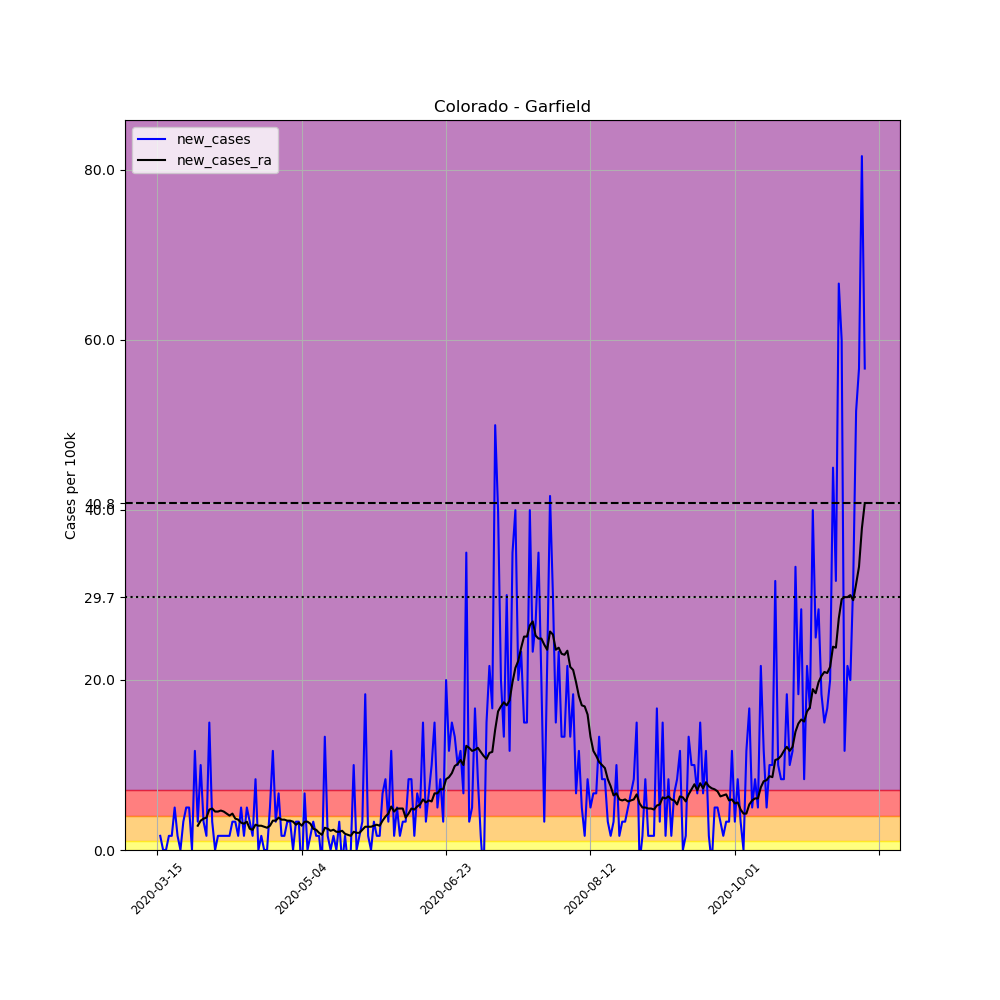

The data file committed next to this chart (first rows):
, date, county, state, fips, cases, deaths, COUNTY, STNAME, CTYNAME, POPESTIMATE2019, per_100k, new_cases, new_cases_ra
94522, 2020-03-15, Garfield, Colorado, 8045, 1, 0, 45, Colorado, Garfield, 60061, 1.665, , 
94523, 2020-03-16, Garfield, Colorado, 8045, 2, 0, 45, Colorado, Garfield, 60061, 3.33, 1.665, 
94524, 2020-03-17, Garfield, Colorado, 8045, 2, 0, 45, Colorado, Garfield, 60061, 3.33, 0.0, 
94525, 2020-03-18, Garfield, Colorado, 8045, 2, 0, 45, Colorado, Garfield, 60061, 3.33, 0.0, 
94526, 2020-03-19, Garfield, Colorado, 8045, 3, 0, 45, Colorado, Garfield, 60061, 4.995, 1.665, 
94527, 2020-03-20, Garfield, Colorado, 8045, 4, 0, 45, Colorado, Garfield, 60061, 6.66, 1.665, 
94528, 2020-03-21, Garfield, Colorado, 8045, 7, 0, 45, Colorado, Garfield, 60061, 11.65, 4.995, 
94529, 2020-03-22, Garfield, Colorado, 8045, 8, 0, 45, Colorado, Garfield, 60061, 13.32, 1.665, 
94530, 2020-03-23, Garfield, Colorado, 8045, 8, 0, 45, Colorado, Garfield, 60061, 13.32, 0.0, 
94531, 2020-03-24, Garfield, Colorado, 8045, 10, 0, 45, Colorado, Garfield, 60061, 16.65, 3.33, 
94532, 2020-03-25, Garfield, Colorado, 8045, 13, 0, 45, Colorado, Garfield, 60061, 21.64, 4.995, 
94533, 2020-03-26, Garfield, Colorado, 8045, 16, 0, 45, Colorado, Garfield, 60061, 26.64, 4.995, 
94534, 2020-03-27, Garfield, Colorado, 8045, 16, 0, 45, Colorado, Garfield, 60061, 26.64, 0.0, 
94535, 2020-03-28, Garfield, Colorado, 8045, 23, 0, 45, Colorado, Garfield, 60061, 38.29, 11.65, 
94536, 2020-03-29, Garfield, Colorado, 8045, 25, 0, 45, Colorado, Garfield, 60061, 41.62, 3.33, 2.854
94537, 2020-03-30, Garfield, Colorado, 8045, 31, 1, 45, Colorado, Garfield, 60061, 51.61, 9.99, 3.449
94538, 2020-03-31, Garfield, Colorado, 8045, 33, 1, 45, Colorado, Garfield, 60061, 54.94, 3.33, 3.687
94539, 2020-04-01, Garfield, Colorado, 8045, 34, 1, 45, Colorado, Garfield, 60061, 56.61, 1.665, 3.806
94540, 2020-04-02, Garfield, Colorado, 8045, 43, 1, 45, Colorado, Garfield, 60061, 71.59, 14.98, 4.757
94541, 2020-04-03, Garfield, Colorado, 8045, 45, 1, 45, Colorado, Garfield, 60061, 74.92, 3.33, 4.876
94542, 2020-04-04, Garfield, Colorado, 8045, 45, 1, 45, Colorado, Garfield, 60061, 74.92, 0.0, 4.519
94543, 2020-04-05, Garfield, Colorado, 8045, 46, 1, 45, Colorado, Garfield, 60061, 76.59, 1.665, 4.519
94544, 2020-04-06, Garfield, Colorado, 8045, 47, 1, 45, Colorado, Garfield, 60061, 78.25, 1.665, 4.638
94545, 2020-04-07, Garfield, Colorado, 8045, 48, 1, 45, Colorado, Garfield, 60061, 79.92, 1.665, 4.519
94546, 2020-04-08, Garfield, Colorado, 8045, 49, 1, 45, Colorado, Garfield, 60061, 81.58, 1.665, 4.281
94547, 2020-04-09, Garfield, Colorado, 8045, 50, 2, 45, Colorado, Garfield, 60061, 83.25, 1.665, 4.044
94548, 2020-04-10, Garfield, Colorado, 8045, 52, 2, 45, Colorado, Garfield, 60061, 86.58, 3.33, 4.281
94549, 2020-04-11, Garfield, Colorado, 8045, 54, 2, 45, Colorado, Garfield, 60061, 89.91, 3.33, 3.687
94550, 2020-04-12, Garfield, Colorado, 8045, 55, 2, 45, Colorado, Garfield, 60061, 91.57, 1.665, 3.568
94551, 2020-04-13, Garfield, Colorado, 8045, 58, 2, 45, Colorado, Garfield, 60061, 96.57, 4.995, 3.211
94552, 2020-04-14, Garfield, Colorado, 8045, 59, 2, 45, Colorado, Garfield, 60061, 98.23, 1.665, 3.092
94553, 2020-04-15, Garfield, Colorado, 8045, 62, 2, 45, Colorado, Garfield, 60061, 103.2, 4.995, 3.33
94554, 2020-04-16, Garfield, Colorado, 8045, 64, 2, 45, Colorado, Garfield, 60061, 106.6, 3.33, 2.497
94555, 2020-04-17, Garfield, Colorado, 8045, 65, 2, 45, Colorado, Garfield, 60061, 108.2, 1.665, 2.379
94556, 2020-04-18, Garfield, Colorado, 8045, 70, 2, 45, Colorado, Garfield, 60061, 116.5, 8.325, 2.973
94557, 2020-04-19, Garfield, Colorado, 8045, 70, 2, 45, Colorado, Garfield, 60061, 116.5, 0.0, 2.854
94558, 2020-04-20, Garfield, Colorado, 8045, 71, 2, 45, Colorado, Garfield, 60061, 118.2, 1.665, 2.854
94559, 2020-04-21, Garfield, Colorado, 8045, 71, 2, 45, Colorado, Garfield, 60061, 118.2, 0.0, 2.735
94560, 2020-04-22, Garfield, Colorado, 8045, 71, 2, 45, Colorado, Garfield, 60061, 118.2, 0.0, 2.616
94561, 2020-04-23, Garfield, Colorado, 8045, 74, 2, 45, Colorado, Garfield, 60061, 123.2, 4.995, 2.854
94562, 2020-04-24, Garfield, Colorado, 8045, 81, 2, 45, Colorado, Garfield, 60061, 134.9, 11.65, 3.449
94563, 2020-04-25, Garfield, Colorado, 8045, 83, 2, 45, Colorado, Garfield, 60061, 138.2, 3.33, 3.449
94564, 2020-04-26, Garfield, Colorado, 8045, 87, 2, 45, Colorado, Garfield, 60061, 144.9, 6.66, 3.806
94565, 2020-04-27, Garfield, Colorado, 8045, 88, 2, 45, Colorado, Garfield, 60061, 146.5, 1.665, 3.568
94566, 2020-04-28, Garfield, Colorado, 8045, 89, 2, 45, Colorado, Garfield, 60061, 148.2, 1.665, 3.568
94567, 2020-04-29, Garfield, Colorado, 8045, 91, 2, 45, Colorado, Garfield, 60061, 151.5, 3.33, 3.449
94568, 2020-04-30, Garfield, Colorado, 8045, 93, 2, 45, Colorado, Garfield, 60061, 154.8, 3.33, 3.449
94569, 2020-05-01, Garfield, Colorado, 8045, 93, 2, 45, Colorado, Garfield, 60061, 154.8, 0.0, 3.33
94570, 2020-05-02, Garfield, Colorado, 8045, 95, 2, 45, Colorado, Garfield, 60061, 158.2, 3.33, 2.973
94571, 2020-05-03, Garfield, Colorado, 8045, 97, 2, 45, Colorado, Garfield, 60061, 161.5, 3.33, 3.211
94572, 2020-05-04, Garfield, Colorado, 8045, 95, 2, 45, Colorado, Garfield, 60061, 158.2, -3.33, 2.854
94573, 2020-05-05, Garfield, Colorado, 8045, 99, 2, 45, Colorado, Garfield, 60061, 164.8, 6.66, 3.33
94574, 2020-05-06, Garfield, Colorado, 8045, 99, 2, 45, Colorado, Garfield, 60061, 164.8, 0.0, 3.33
94575, 2020-05-07, Garfield, Colorado, 8045, 100, 2, 45, Colorado, Garfield, 60061, 166.5, 1.665, 3.092
94576, 2020-05-08, Garfield, Colorado, 8045, 102, 2, 45, Colorado, Garfield, 60061, 169.8, 3.33, 2.497
94577, 2020-05-09, Garfield, Colorado, 8045, 103, 2, 45, Colorado, Garfield, 60061, 171.5, 1.665, 2.379
94578, 2020-05-10, Garfield, Colorado, 8045, 104, 2, 45, Colorado, Garfield, 60061, 173.2, 1.665, 2.022
94579, 2020-05-11, Garfield, Colorado, 8045, 103, 2, 45, Colorado, Garfield, 60061, 171.5, -1.665, 1.784
94580, 2020-05-12, Garfield, Colorado, 8045, 111, 2, 45, Colorado, Garfield, 60061, 184.8, 13.32, 2.616
94581, 2020-05-13, Garfield, Colorado, 8045, 112, 2, 45, Colorado, Garfield, 60061, 186.5, 1.665, 2.497
... 186 more rows
